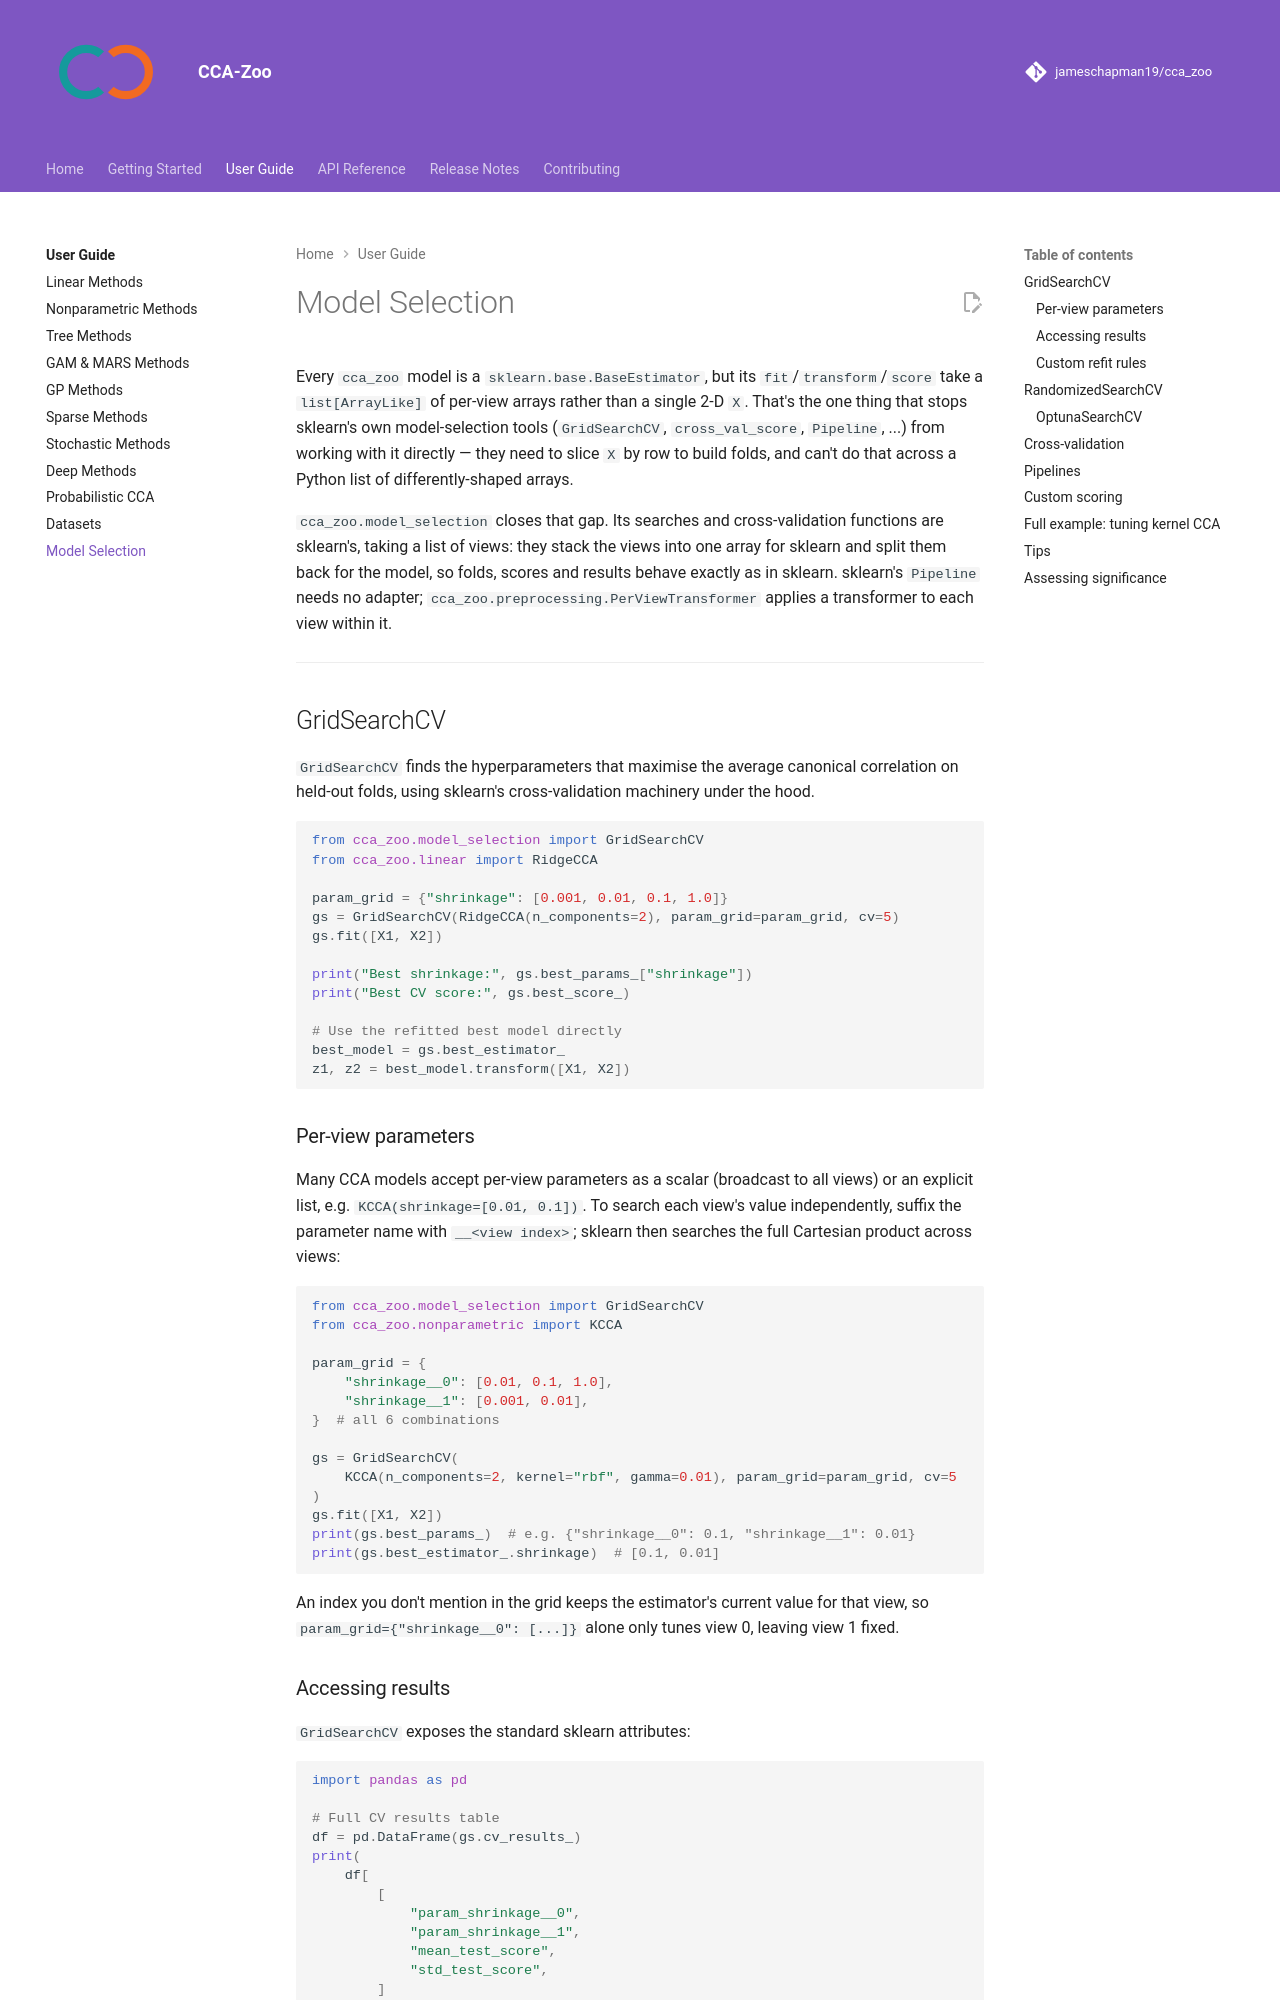

repository: jameschapman19/cca_zoo · page: user-guide/model-selection/index.html · generator: mkdocs

# Model Selection

Every `cca_zoo` model is a `sklearn.base.BaseEstimator`, but its `fit`/`transform`/`score`
take a `list[ArrayLike]` of per-view arrays rather than a single 2-D `X`. That's the one
thing that stops sklearn's own model-selection tools (`GridSearchCV`, `cross_val_score`,
`Pipeline`, ...) from working with it directly — they need to slice `X` by row to build
folds, and can't do that across a Python list of differently-shaped arrays.

`cca_zoo.model_selection` closes that gap. Its searches and cross-validation functions
are sklearn's, taking a list of views: they stack the views into one array for sklearn and
split them back for the model, so folds, scores and results behave exactly as in sklearn.
sklearn's `Pipeline` needs no adapter; `cca_zoo.preprocessing.PerViewTransformer` applies a
transformer to each view within it.

---

## GridSearchCV

`GridSearchCV` finds the hyperparameters that maximise the average canonical correlation on
held-out folds, using sklearn's cross-validation machinery under the hood.

```python
from cca_zoo.model_selection import GridSearchCV
from cca_zoo.linear import RidgeCCA

param_grid = {"shrinkage": [0.001, 0.01, 0.1, 1.0]}
gs = GridSearchCV(RidgeCCA(n_components=2), param_grid=param_grid, cv=5)
gs.fit([X1, X2])

print("Best shrinkage:", gs.best_params_["shrinkage"])
print("Best CV score:", gs.best_score_)

# Use the refitted best model directly
best_model = gs.best_estimator_
z1, z2 = best_model.transform([X1, X2])
```

### Per-view parameters

Many CCA models accept per-view parameters as a scalar (broadcast to all views) or an
explicit list, e.g. `KCCA(shrinkage=[0.01, 0.1])`. To search each view's value independently,
suffix the parameter name with `__<view index>`; sklearn then searches the full Cartesian
product across views:

```python
from cca_zoo.model_selection import GridSearchCV
from cca_zoo.nonparametric import KCCA

param_grid = {
    "shrinkage__0": [0.01, 0.1, 1.0],
    "shrinkage__1": [0.001, 0.01],
}  # all 6 combinations

gs = GridSearchCV(
    KCCA(n_components=2, kernel="rbf", gamma=0.01), param_grid=param_grid, cv=5
)
gs.fit([X1, X2])
print(gs.best_params_)  # e.g. {"shrinkage__0": 0.1, "shrinkage__1": 0.01}
print(gs.best_estimator_.shrinkage)  # [0.1, 0.01]
```

An index you don't mention in the grid keeps the estimator's current value for that view,
so `param_grid={"shrinkage__0": [...]}` alone only tunes view 0, leaving view 1 fixed.

### Accessing results

`GridSearchCV` exposes the standard sklearn attributes:

```python
import pandas as pd

# Full CV results table
df = pd.DataFrame(gs.cv_results_)
print(
    df[
        [
            "param_shrinkage__0",
            "param_shrinkage__1",
            "mean_test_score",
            "std_test_score",
        ]
    ].sort_values("mean_test_score")
)

# Best parameters and score
print(gs.best_params_)
print(gs.best_score_)

# Best estimator (already refitted on the full training set)
best = gs.best_estimator_
```
